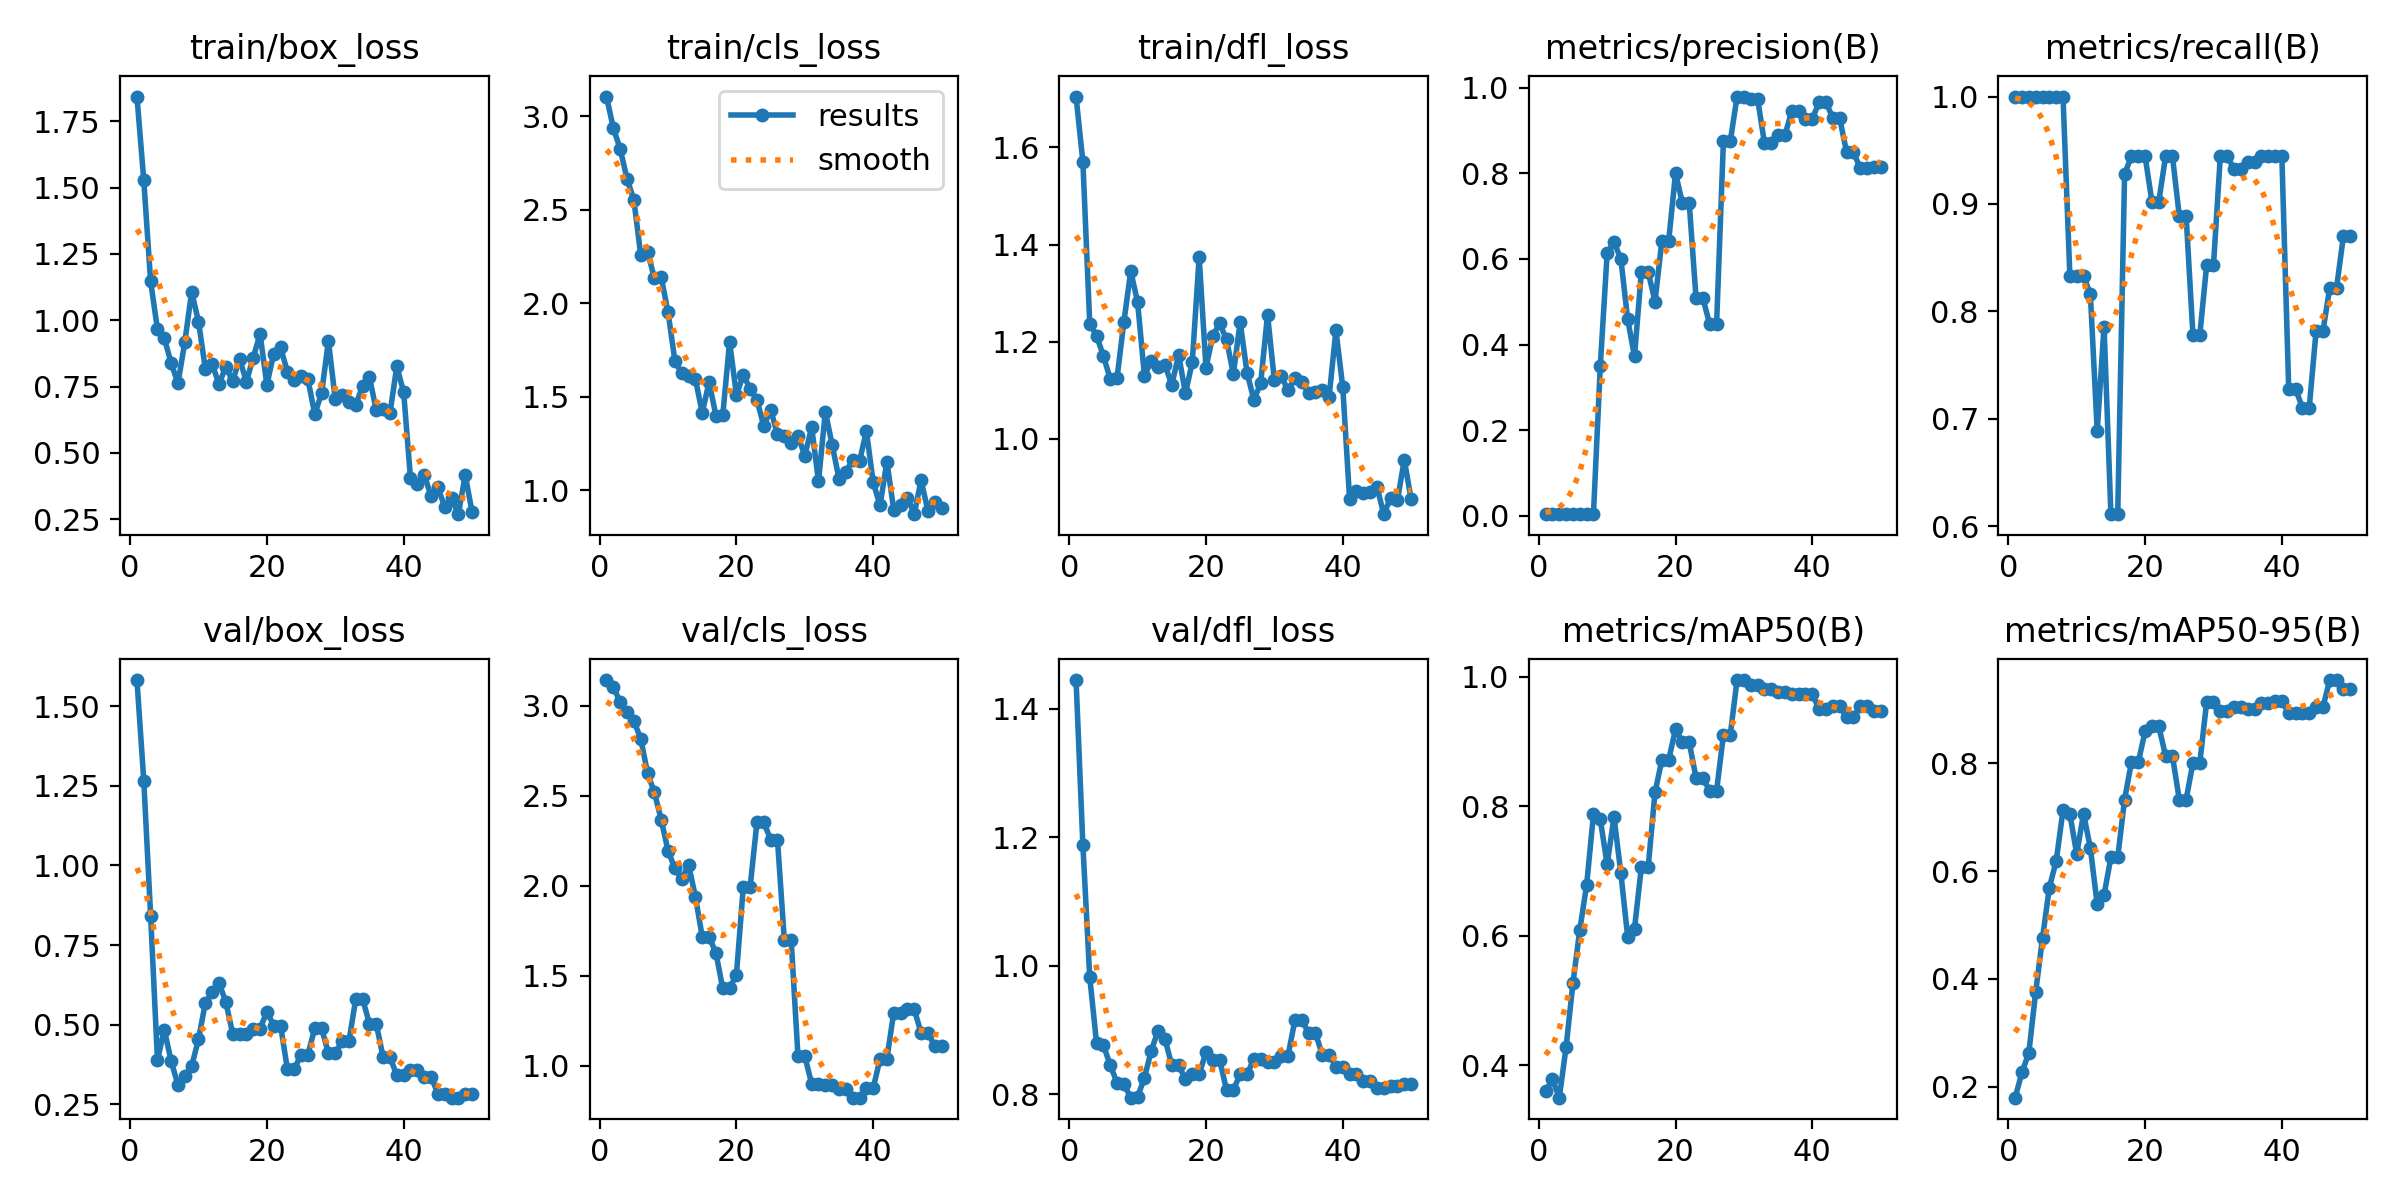

Values plotted in this chart, from the file beside it:
epoch, time, train/box_loss, train/cls_loss, train/dfl_loss, metrics/precision(B), metrics/recall(B), metrics/mAP50(B), metrics/mAP50-95(B), val/box_loss, val/cls_loss, val/dfl_loss, lr/pg0, lr/pg1, lr/pg2
1, 2.38, 1.843, 3.106, 1.705, 0.00462, 1, 0.3602, 0.18, 1.582, 3.142, 1.444, 4.287e-05, 4.287e-05, 4.287e-05
2, 4.74, 1.527, 2.938, 1.57, 0.00447, 1, 0.3784, 0.227, 1.266, 3.104, 1.188, 9.80494e-05, 9.80494e-05, 9.80494e-05
3, 7.138, 1.146, 2.827, 1.237, 0.00441, 1, 0.3502, 0.263, 0.8423, 3.019, 0.9826, 0.000151, 0.000151, 0.000151
4, 9.371, 0.9658, 2.667, 1.212, 0.00407, 1, 0.4284, 0.3754, 0.3888, 2.965, 0.8795, 0.0002016, 0.0002016, 0.0002016
5, 11.69, 0.9321, 2.554, 1.17, 0.00398, 1, 0.5273, 0.4757, 0.4841, 2.915, 0.8766, 0.00025, 0.00025, 0.00025
6, 13.9, 0.8382, 2.26, 1.123, 0.00403, 1, 0.6092, 0.5695, 0.3857, 2.817, 0.8453, 0.0002961, 0.0002961, 0.0002961
7, 16.42, 0.7622, 2.276, 1.126, 0.00459, 1, 0.6786, 0.6185, 0.3101, 2.627, 0.8181, 0.00034, 0.00034, 0.00034
8, 18.51, 0.9177, 2.136, 1.241, 0.00522, 1, 0.7877, 0.7128, 0.3398, 2.518, 0.8158, 0.0003816, 0.0003816, 0.0003816
9, 20.7, 1.107, 2.139, 1.345, 0.3508, 0.8333, 0.7798, 0.706, 0.3696, 2.367, 0.7949, 0.0004209, 0.0004209, 0.0004209
10, 22.89, 0.9946, 1.953, 1.281, 0.6129, 0.8333, 0.7103, 0.6316, 0.4544, 2.194, 0.7961, 0.000458, 0.000458, 0.000458
11, 25.11, 0.8169, 1.693, 1.13, 0.6391, 0.8333, 0.7836, 0.7064, 0.5678, 2.097, 0.8259, 0.0004928, 0.0004928, 0.0004928
12, 27.41, 0.8339, 1.625, 1.16, 0.6007, 0.8158, 0.6973, 0.6424, 0.6011, 2.036, 0.868, 0.0005253, 0.0005253, 0.0005253
13, 29.55, 0.759, 1.611, 1.148, 0.4592, 0.6886, 0.5987, 0.5382, 0.6309, 2.117, 0.8992, 0.0005556, 0.0005556, 0.0005556
14, 32.06, 0.8247, 1.596, 1.152, 0.3726, 0.7858, 0.6111, 0.5558, 0.5707, 1.939, 0.8866, 0.0005836, 0.0005836, 0.0005836
15, 34.35, 0.7697, 1.415, 1.111, 0.5695, 0.6111, 0.7061, 0.6254, 0.4718, 1.717, 0.8449, 0.0006094, 0.0006094, 0.0006094
16, 36.51, 0.8547, 1.58, 1.173, 0.5695, 0.6111, 0.7061, 0.6254, 0.4718, 1.717, 0.8449, 0.0006329, 0.0006329, 0.0006329
17, 38.79, 0.7682, 1.4, 1.093, 0.5005, 0.9276, 0.8215, 0.7326, 0.4715, 1.627, 0.8242, 0.0006541, 0.0006541, 0.0006541
18, 41.08, 0.8583, 1.402, 1.158, 0.6429, 0.9444, 0.8716, 0.8015, 0.4874, 1.43, 0.8314, 0.0006731, 0.0006731, 0.0006731
19, 43.32, 0.948, 1.795, 1.374, 0.6429, 0.9444, 0.8716, 0.8015, 0.4874, 1.43, 0.8314, 0.0006898, 0.0006898, 0.0006898
20, 45.63, 0.7558, 1.511, 1.146, 0.8002, 0.9444, 0.9194, 0.8591, 0.5408, 1.507, 0.8655, 0.0007042, 0.0007042, 0.0007042
21, 48.13, 0.8744, 1.617, 1.212, 0.7308, 0.902, 0.8988, 0.8684, 0.4969, 1.993, 0.8535, 0.0007164, 0.0007164, 0.0007164
22, 50.43, 0.8972, 1.544, 1.238, 0.7308, 0.902, 0.8988, 0.8684, 0.4969, 1.993, 0.8535, 0.0007263, 0.0007263, 0.0007263
23, 53.16, 0.8062, 1.484, 1.204, 0.5084, 0.9444, 0.844, 0.8135, 0.3604, 2.352, 0.8071, 0.0007339, 0.0007339, 0.0007339
24, 61.99, 0.7744, 1.345, 1.133, 0.5084, 0.9444, 0.844, 0.8135, 0.3604, 2.352, 0.8071, 0.0007393, 0.0007393, 0.0007393
25, 65.52, 0.7882, 1.432, 1.24, 0.4473, 0.8889, 0.8236, 0.7327, 0.4057, 2.257, 0.8311, 0.0007424, 0.0007424, 0.0007424
26, 68.55, 0.7773, 1.3, 1.136, 0.4473, 0.8889, 0.8236, 0.7327, 0.4057, 2.257, 0.8311, 0.0007216, 0.0007216, 0.0007216
27, 71.46, 0.6454, 1.289, 1.08, 0.8746, 0.7778, 0.9101, 0.8006, 0.4891, 1.701, 0.8551, 0.0006934, 0.0006934, 0.0006934
28, 74.05, 0.7248, 1.256, 1.114, 0.8746, 0.7778, 0.9101, 0.8006, 0.4891, 1.701, 0.8551, 0.0006651, 0.0006651, 0.0006651
29, 76.97, 0.9216, 1.292, 1.256, 0.9793, 0.8429, 0.995, 0.9133, 0.41, 1.054, 0.8509, 0.0006368, 0.0006368, 0.0006368
30, 79.51, 0.7012, 1.185, 1.12, 0.9793, 0.8429, 0.995, 0.9133, 0.41, 1.054, 0.8509, 0.0006085, 0.0006085, 0.0006085
31, 82.39, 0.7174, 1.339, 1.128, 0.974, 0.9444, 0.9874, 0.8977, 0.4479, 0.9, 0.8605, 0.0005802, 0.0005802, 0.0005802
32, 84.99, 0.6932, 1.048, 1.1, 0.974, 0.9444, 0.9874, 0.8977, 0.4479, 0.9, 0.8605, 0.0005519, 0.0005519, 0.0005519
33, 89.09, 0.6816, 1.422, 1.124, 0.8709, 0.9326, 0.9817, 0.9038, 0.5811, 0.8967, 0.9153, 0.0005236, 0.0005236, 0.0005236
34, 91.93, 0.7524, 1.243, 1.116, 0.8709, 0.9326, 0.9817, 0.9038, 0.5811, 0.8967, 0.9153, 0.0004953, 0.0004953, 0.0004953
35, 94.95, 0.7847, 1.062, 1.095, 0.889, 0.9386, 0.9772, 0.8998, 0.5019, 0.8714, 0.8961, 0.000467, 0.000467, 0.000467
36, 99.05, 0.6597, 1.098, 1.096, 0.889, 0.9386, 0.9772, 0.8998, 0.5019, 0.8714, 0.8961, 0.0004387, 0.0004387, 0.0004387
37, 102.1, 0.6637, 1.164, 1.099, 0.9463, 0.9444, 0.9737, 0.912, 0.3975, 0.8237, 0.8616, 0.0004104, 0.0004104, 0.0004104
38, 104.6, 0.65, 1.155, 1.086, 0.9463, 0.9444, 0.9737, 0.912, 0.3975, 0.8237, 0.8616, 0.0003821, 0.0003821, 0.0003821
39, 107, 0.8265, 1.318, 1.223, 0.9273, 0.9444, 0.9737, 0.9162, 0.3412, 0.8763, 0.8432, 0.0003538, 0.0003538, 0.0003538
40, 109.3, 0.728, 1.043, 1.106, 0.9273, 0.9444, 0.9737, 0.9162, 0.3412, 0.8763, 0.8432, 0.0003255, 0.0003255, 0.0003255
41, 111.7, 0.4037, 0.9199, 0.8755, 0.9662, 0.7281, 0.9497, 0.8926, 0.3579, 1.04, 0.8314, 0.0002972, 0.0002972, 0.0002972
42, 114.4, 0.384, 1.154, 0.8914, 0.9662, 0.7281, 0.9497, 0.8926, 0.3579, 1.04, 0.8314, 0.0002689, 0.0002689, 0.0002689
43, 117, 0.4182, 0.8971, 0.8873, 0.9289, 0.7102, 0.9542, 0.8924, 0.3364, 1.296, 0.8205, 0.0002406, 0.0002406, 0.0002406
44, 119.3, 0.3371, 0.9233, 0.8894, 0.9289, 0.7102, 0.9542, 0.8924, 0.3364, 1.296, 0.8205, 0.0002123, 0.0002123, 0.0002123
45, 121.6, 0.3707, 0.9609, 0.9006, 0.8503, 0.7812, 0.9383, 0.9037, 0.2836, 1.314, 0.8107, 0.0001841, 0.0001841, 0.0001841
46, 123.8, 0.2968, 0.873, 0.8445, 0.8503, 0.7812, 0.9383, 0.9037, 0.2836, 1.314, 0.8107, 0.0001558, 0.0001558, 0.0001558
47, 126.1, 0.3311, 1.055, 0.8781, 0.8124, 0.822, 0.9542, 0.9542, 0.2707, 1.183, 0.8131, 0.0001275, 0.0001275, 0.0001275
48, 128.3, 0.2689, 0.8911, 0.8738, 0.8124, 0.822, 0.9542, 0.9542, 0.2707, 1.183, 0.8131, 9.91726e-05, 9.91726e-05, 9.91726e-05
49, 130.6, 0.417, 0.9373, 0.9565, 0.8143, 0.87, 0.9477, 0.9372, 0.2827, 1.11, 0.8158, 7.08784e-05, 7.08784e-05, 7.08784e-05
50, 132.8, 0.2774, 0.9075, 0.8751, 0.8143, 0.87, 0.9477, 0.9372, 0.2827, 1.11, 0.8158, 4.25842e-05, 4.25842e-05, 4.25842e-05
